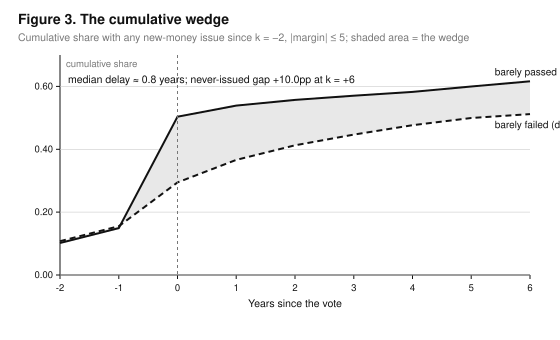

Source data for this figure (header and first rows):
k, passed, failed
-2, 0.1018, 0.1075
-1, 0.1492, 0.1551
0, 0.5036, 0.2947
1, 0.5391, 0.3661
2, 0.5572, 0.4126
3, 0.5706, 0.4467
4, 0.5825, 0.4767
5, 0.5998, 0.4995
6, 0.6164, 0.5119
